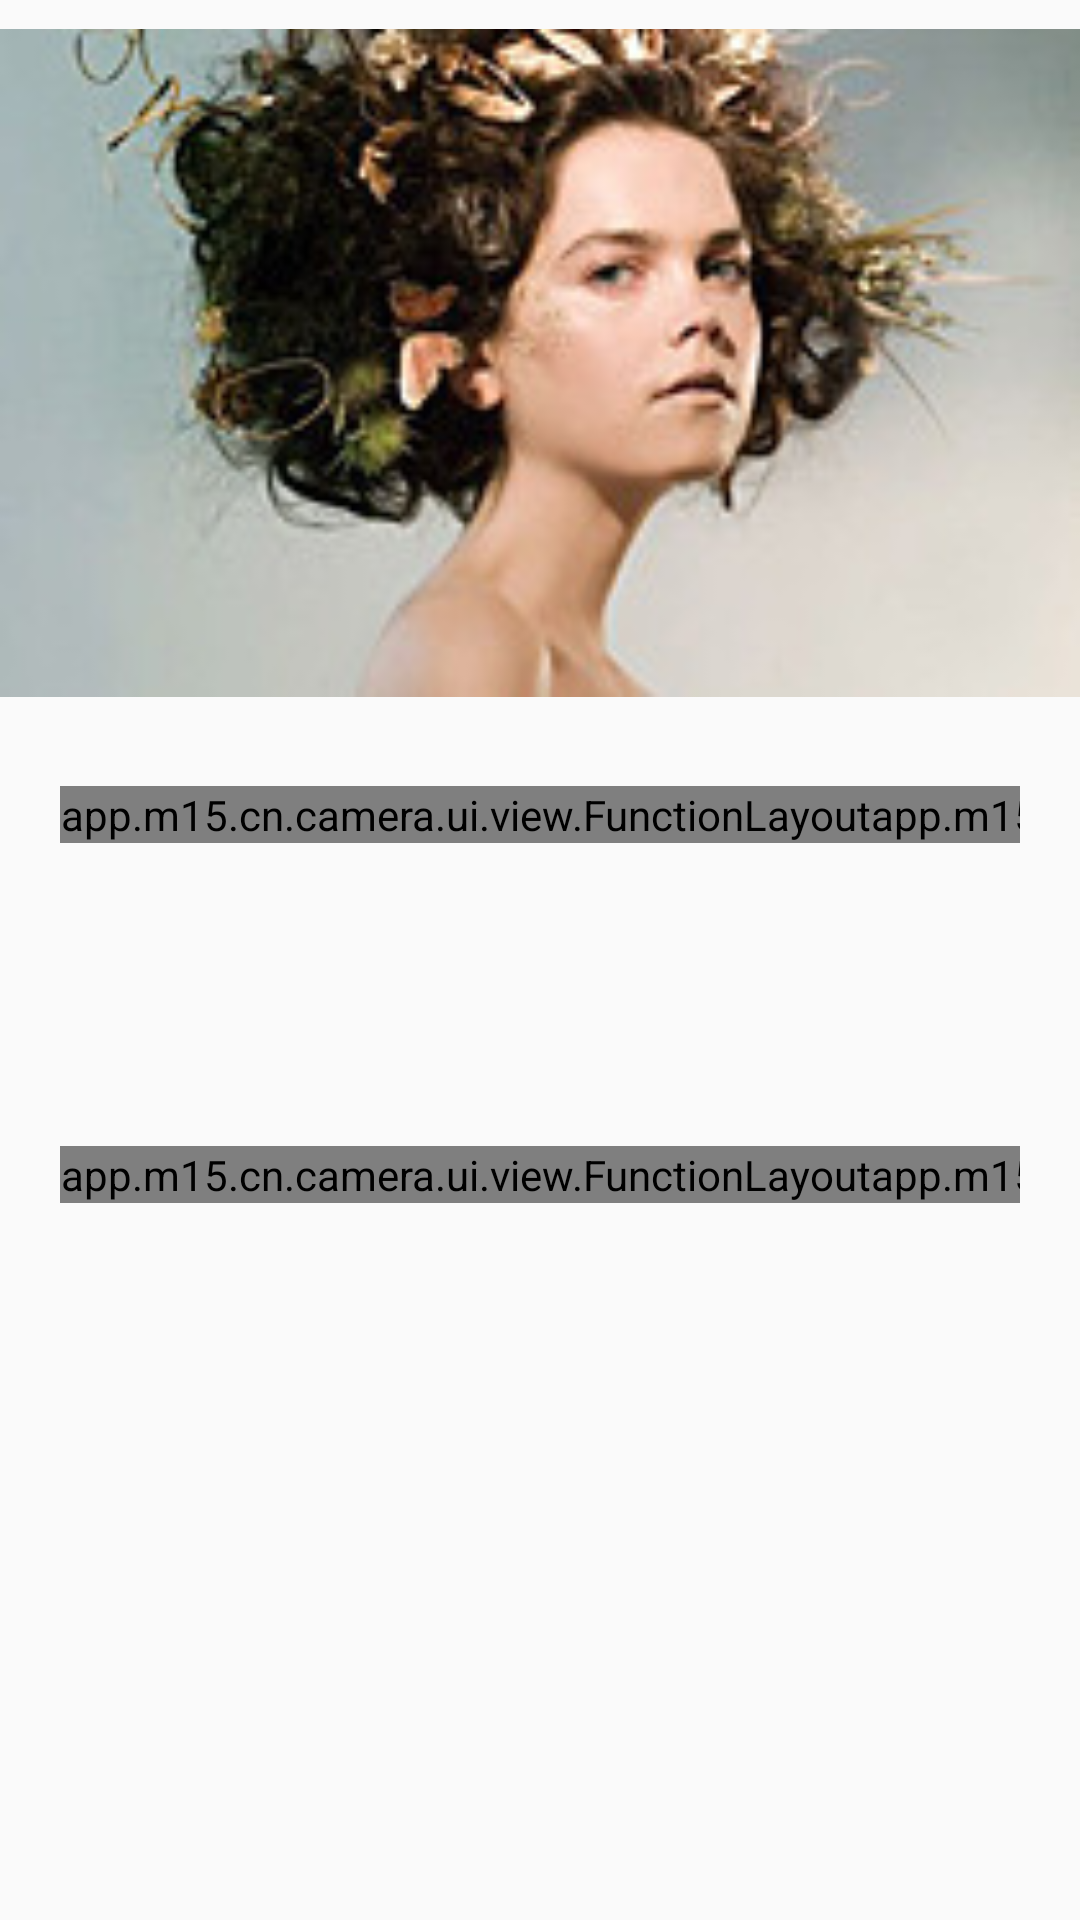

Layout XML and referenced resources for this Android screen:
<!-- AndroidManifest.xml: application theme NoTitle -->
<!-- res/layout/activity_imgprocess.xml -->
<?xml version="1.0" encoding="utf-8"?>
<RelativeLayout xmlns:android="http://schemas.android.com/apk/res/android"
    xmlns:app="http://schemas.android.com/apk/res-auto"
    xmlns:tools="http://schemas.android.com/tools"
    android:layout_width="match_parent"
    android:layout_height="match_parent"
    android:padding="0dp"
    tools:context="app.m15.cn.camera.ui.activity.MainActivity"
    >


    <ImageView
        android:id="@+id/imageView"
        android:layout_width="match_parent"
        android:layout_height="242dp"
        android:layout_alignParentTop="true"
        android:layout_marginTop="0dp"
        app:srcCompat="@mipmap/main_flow"
        android:contentDescription="@string/but_name" />


    <TableLayout
        android:layout_width="match_parent"
        android:layout_height="240dp"
        android:layout_below="@+id/imageView"
        android:stretchColumns="*"
        android:id="@+id/tableLayout2"
        android:layout_marginLeft="20dp"
        android:layout_marginRight="20dp"
        android:layout_marginTop="20dp">

        <TableRow
            android:layout_width="match_parent"
            android:layout_height="match_parent"
            android:layout_weight="1"
            >

            <app.m15.cn.camera.ui.view.FunctionLayout
                android:id="@+id/first_func1"
                />

            <app.m15.cn.camera.ui.view.FunctionLayout
                android:id="@+id/first_func2"
                />


        </TableRow>

        <TableRow
            android:layout_width="match_parent"
            android:layout_height="match_parent"
            android:layout_weight="1">

            <app.m15.cn.camera.ui.view.FunctionLayout
                android:id="@+id/first_func3"
                />

            <app.m15.cn.camera.ui.view.FunctionLayout
                android:id="@+id/first_func4"
                >

            </app.m15.cn.camera.ui.view.FunctionLayout>
        </TableRow>
    </TableLayout>
    <ImageButton
        android:id="@+id/imgSetting"
        android:layout_width="wrap_content"
        android:layout_height="wrap_content"
        android:layout_alignParentLeft="true"
        android:layout_alignParentStart="true"
        android:layout_alignParentBottom="true"
        android:layout_marginLeft="40dp"
        android:layout_marginStart="40dp"
        android:layout_marginBottom="20dp"
        android:background="#00000000"
        app:srcCompat="@mipmap/ic_launcher_round"
        android:contentDescription="@string/settingDesc" />

    <ImageButton
        android:id="@+id/imgCamera"
        android:layout_width="wrap_content"
        android:layout_height="wrap_content"
        android:background="#00000000"
        app:srcCompat="@mipmap/ic_launcher_round"
        android:layout_alignParentBottom="true"
        android:layout_centerHorizontal="true"
        android:layout_marginBottom="20dp"
        android:contentDescription="@string/cameraDesc" />



    <ImageButton
        android:id="@+id/imgPicture"
        android:layout_width="wrap_content"
        android:layout_height="wrap_content"
        android:layout_alignParentEnd="true"
        android:layout_alignParentRight="true"
        android:layout_alignParentBottom="true"
        android:layout_marginBottom="20dp"
        android:layout_marginRight="40dp"
        android:background="#00000000"
        app:srcCompat="@mipmap/ic_launcher_round"
        tools:ignore="RtlHardcoded"
        android:contentDescription="@string/pictureDesc" />


</RelativeLayout>
<!-- resources referenced by this layout -->
<resources>
  <!-- mipmap main_flow: jpg bitmap (mipmap-mdpi, 12163 bytes) -->
  <string name="but_name">图片</string>
  <string name="cameraDesc">相机按钮</string>
  <string name="pictureDesc">相册按钮</string>
  <string name="settingDesc">功能按钮</string>
  <style name="NoTitle" parent="Theme.AppCompat.DayNight.NoActionBar">
          <item name="android:windowNoTitle">true</item>
          <item name="android:windowFullscreen">true</item>
      </style>
</resources>
